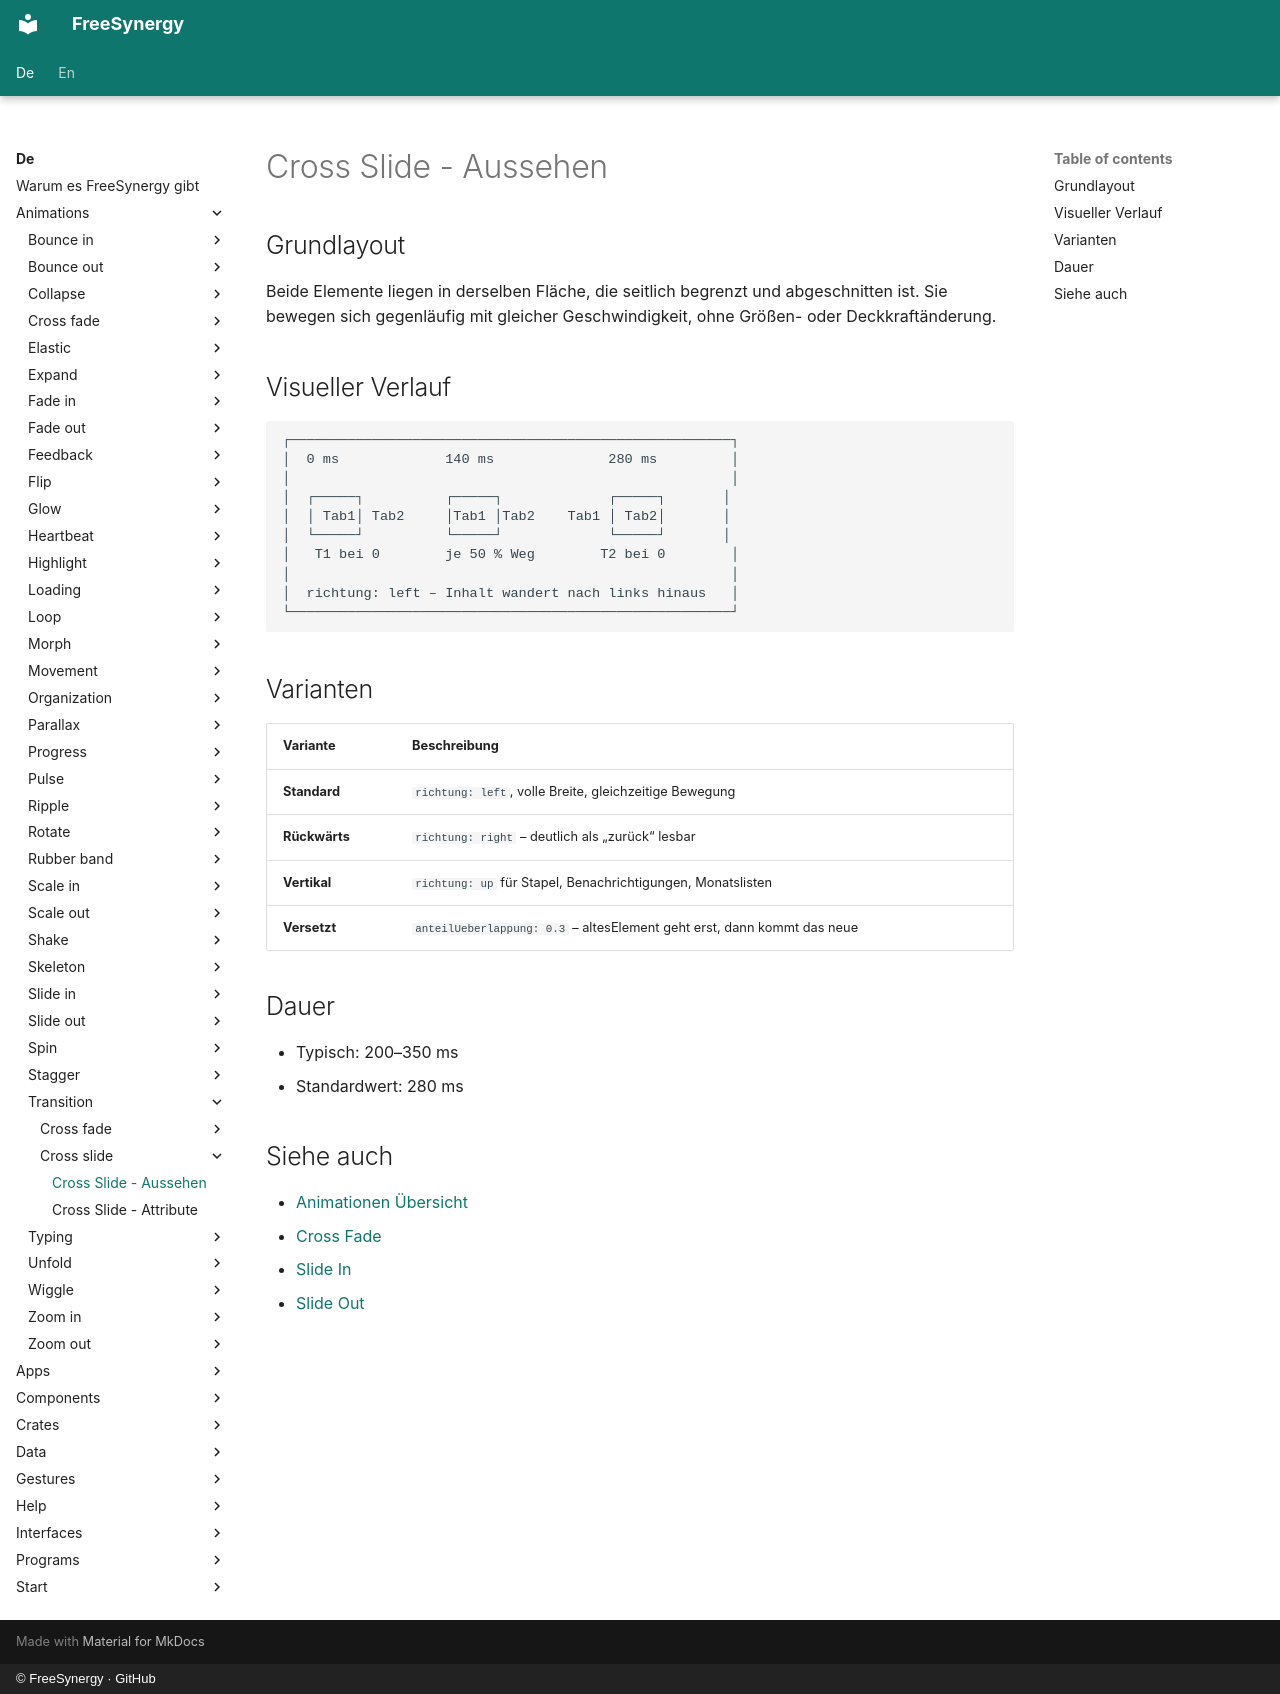

repository: FreeSynergy/fs-documentation · page: de/animations/transition/cross-slide/appearance/index.html · generator: mkdocs · copyright: © FreeSynergy · GitHub

# Cross Slide - Aussehen

## Grundlayout

Beide Elemente liegen in derselben Fläche, die seitlich begrenzt und abgeschnitten ist. Sie bewegen sich gegenläufig mit gleicher Geschwindigkeit, ohne Größen- oder Deckkraftänderung.

## Visueller Verlauf

```
┌──────────────────────────────────────────────────────┐
│  0 ms             140 ms              280 ms         │
│                                                      │
│  ┌─────┐          ┌─────┐             ┌─────┐       │
│  │ Tab1│ Tab2     │Tab1 │Tab2    Tab1 │ Tab2│       │
│  └─────┘          └─────┘             └─────┘       │
│   T1 bei 0        je 50 % Weg        T2 bei 0        │
│                                                      │
│  richtung: left – Inhalt wandert nach links hinaus   │
└──────────────────────────────────────────────────────┘
```

## Varianten

| Variante | Beschreibung |
|----------|--------------|
| **Standard** | `richtung: left`, volle Breite, gleichzeitige Bewegung |
| **Rückwärts** | `richtung: right` – deutlich als „zurück“ lesbar |
| **Vertikal** | `richtung: up` für Stapel, Benachrichtigungen, Monatslisten |
| **Versetzt** | `anteilUeberlappung: 0.3` – altesElement geht erst, dann kommt das neue |

## Dauer

- Typisch: 200–350 ms
- Standardwert: 280 ms

## Siehe auch

- [Animationen Übersicht](../../index.md)
- [Cross Fade](../cross-fade/description.md)
- [Slide In](../../entrance/slide-in/description.md)
- [Slide Out](../../exit/slide-out/description.md)
